Dataset: rice_dataset_augmented (GitHub, SantiagoAviles/Rice-Proyect). Classes: broken, chalky, stained, whole.

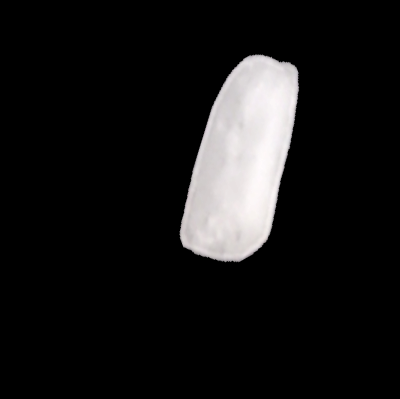
Label: broken

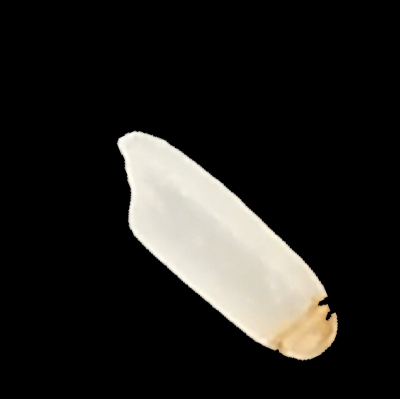
Label: stained

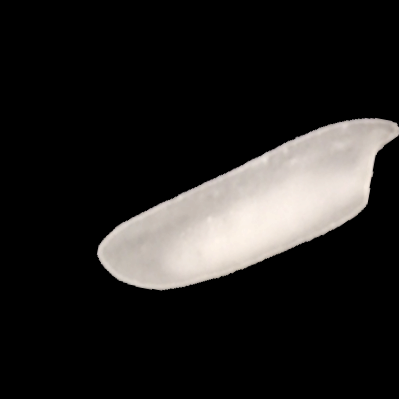
Label: chalky

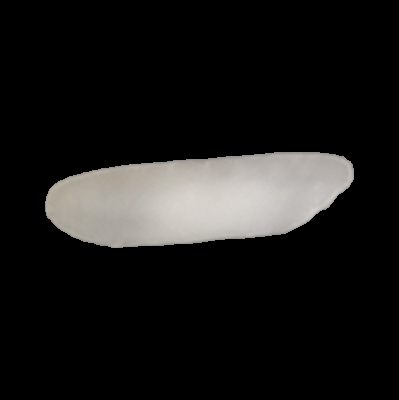
Label: whole

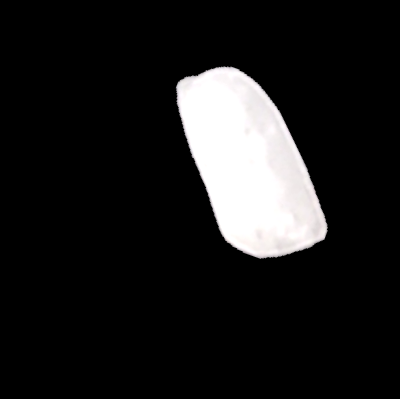
Label: broken

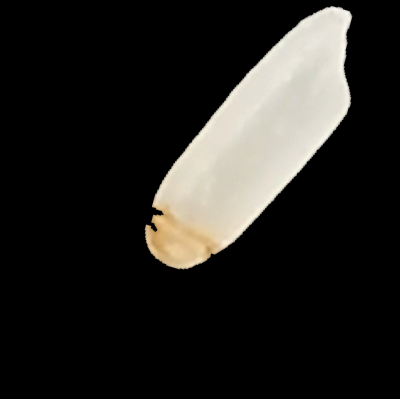
Label: stained
